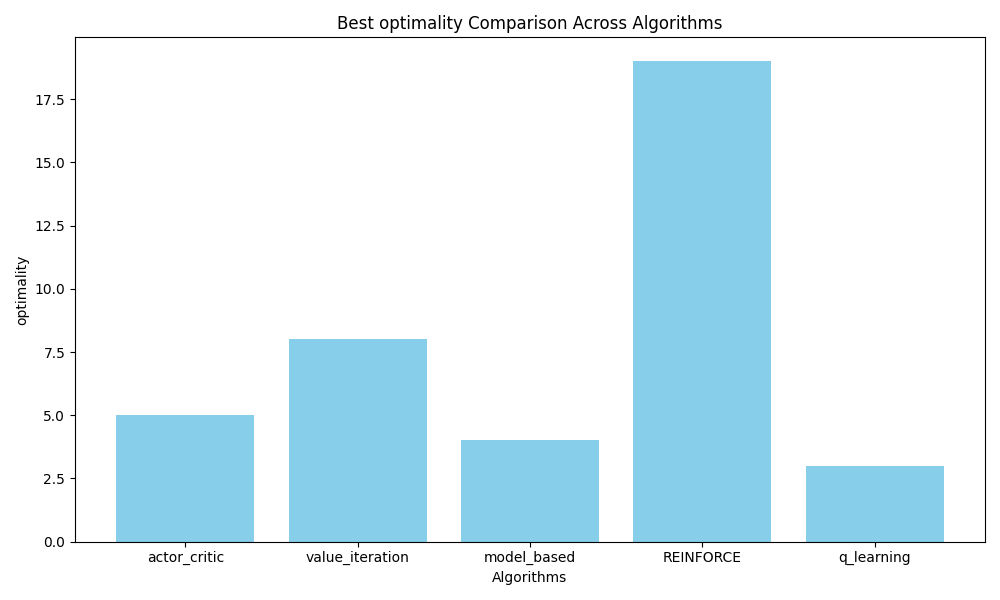

The data file committed next to this chart (first rows):
exp_id, alg, episodes, gamma, reward_signal, epsilon, epsilon_decay, lr, lr_decay, reward_train, reward_test, time, optimality
actor_critic, 52.0, 4000, 0.99, custom, 0.0, none, 0.01, 0, -85.78, -74.25, 6.797, 5
value_iteration, 1.0, 500, 0.99, custom, 0.0, none, 0.0, 0, -74.23, -60.15, 2.405, 8
model_based, 256.0, 10000, 0.99, default, 0.0, none, 0.0, 0, -147.4, -59.35, 6.368, 4
REINFORCE, 132.0, 500, 0.25, default, 0.0, none, 0.1, 0.99, -110.6, -96.55, 0.71, 19
actor_critic, 52.0, 4000, 0.99, custom, 0.0, none, 0.01, 0, -85.78, -74.25, 6.797, 5
q_learning, 3297, 10000, 0.5, default, 0.1, exponential, 0.01, none, -81.55, -62.8, 4.5, 3
